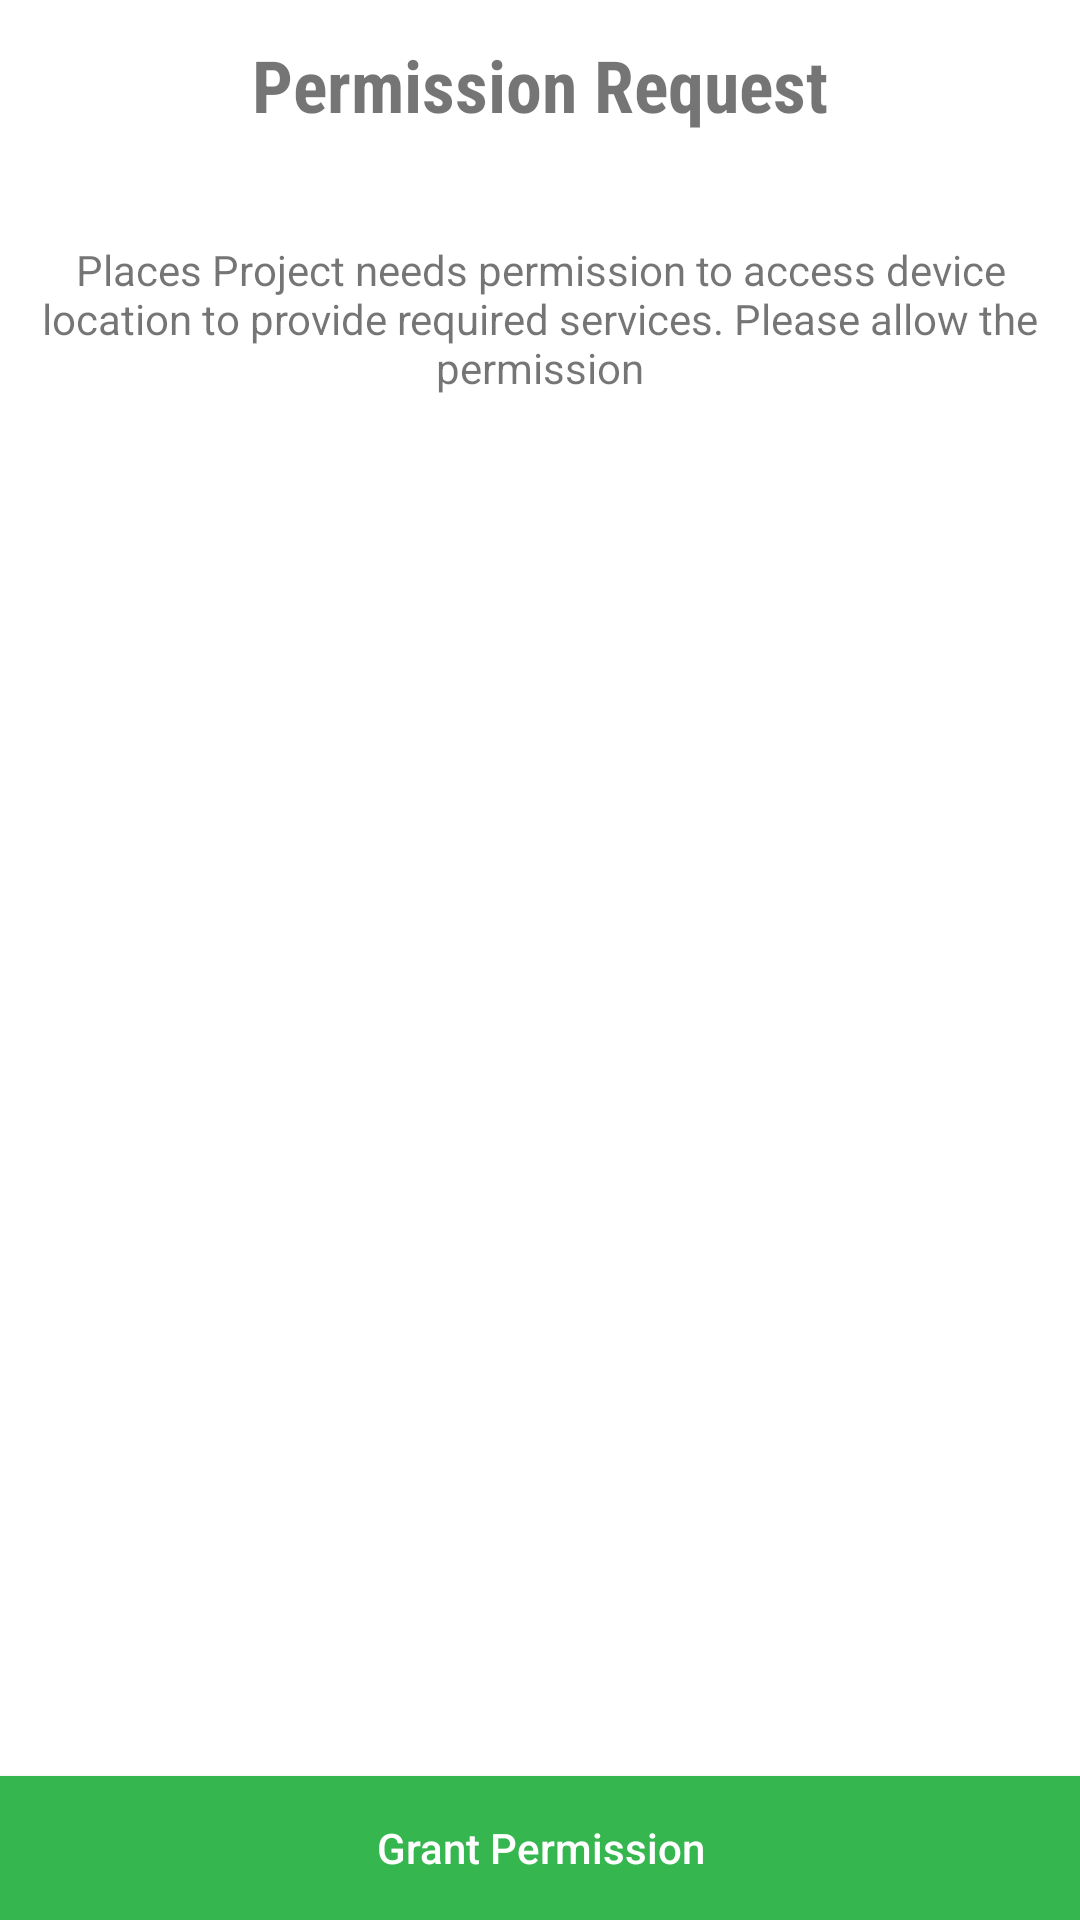

Produce the Android XML layout that renders to this screen, including the resource entries it uses.
<!-- AndroidManifest.xml: application theme Theme.Foodapp -->
<!-- res/layout/activity_permissions.xml -->
<?xml version="1.0" encoding="utf-8"?>
<RelativeLayout xmlns:android="http://schemas.android.com/apk/res/android"
    xmlns:app="http://schemas.android.com/apk/res-auto"
    xmlns:tools="http://schemas.android.com/tools"
    android:layout_width="match_parent"
    android:layout_height="match_parent"
    android:id="@+id/permissions_activity"
    tools:context=".PermissionsActivity">
    

    <LinearLayout
        android:layout_width="match_parent"
        android:layout_height="wrap_content"
        android:orientation="vertical"
        android:gravity="center_horizontal">
        <ImageView
            android:layout_width="wrap_content"
            android:layout_height="wrap_content"
            android:src="@mipmap/ic_launcher" />
        <TextView
            android:layout_width="wrap_content"
            android:layout_height="wrap_content"
            android:text="Permission Request"
            android:textSize="24sp"
            android:layout_marginTop="12dp"
            android:fontFamily="sans-serif-condensed"
            android:textStyle="bold"/>
        <TextView
            android:layout_width="wrap_content"
            android:layout_height="wrap_content"
            android:text="Places Project needs permission to access device location to provide required services. Please allow the permission"
            android:gravity="center_horizontal"
            android:layout_marginTop="36dp"/>
    </LinearLayout>

    <Button
        android:id="@+id/btn_grant"
        android:layout_width="match_parent"
        android:layout_height="wrap_content"
        android:layout_alignParentBottom="true"
        android:background="@color/colorPirmary"
        android:textColor="#FFFFFF"
        android:text="Grant Permission"
        android:textAllCaps="false"/>

</RelativeLayout>
<!-- resources referenced by this layout -->
<resources>
  <color name="colorPirmary">#35b64f</color>
  <style name="Theme.Foodapp" parent="Theme.MaterialComponents.DayNight.DarkActionBar">
          
          <item name="colorPrimary">@color/purple_500</item>
          <item name="colorPrimaryVariant">@color/purple_700</item>
          <item name="colorOnPrimary">@color/white</item>
          
          <item name="colorSecondary">@color/teal_200</item>
          <item name="colorSecondaryVariant">@color/teal_700</item>
          <item name="colorOnSecondary">@color/black</item>
          
          <item name="android:statusBarColor">?attr/colorPrimaryVariant</item>
          
      </style>
  <color name="purple_500">#FF6200EE</color>
  <color name="purple_700">#FF3700B3</color>
  <color name="white">#FFFFFFFF</color>
  <color name="teal_200">#FF03DAC5</color>
  <color name="teal_700">#FF018786</color>
  <color name="black">#FF000000</color>
</resources>
